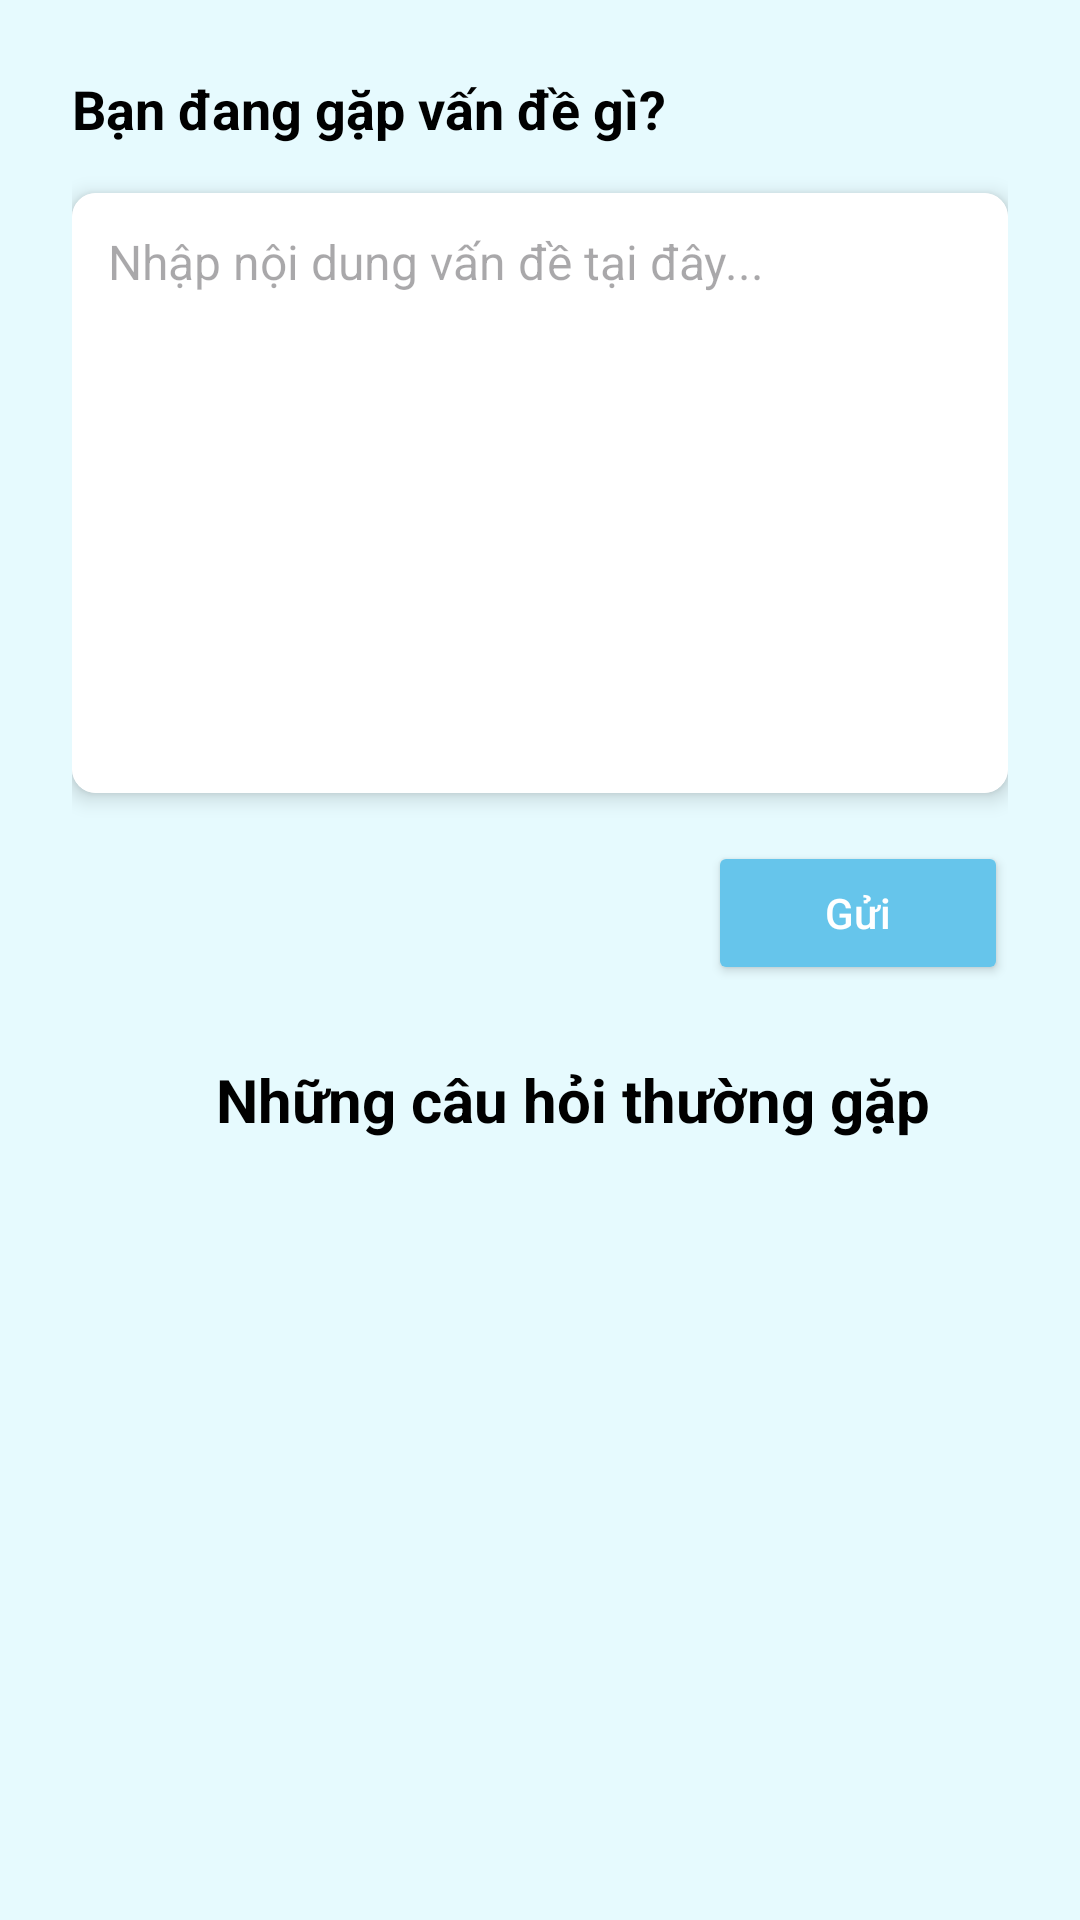

Here is an Android app screen rendered from its layout file. Give the layout XML and the strings, colors and styles it references.
<!-- AndroidManifest.xml: application theme Theme.Kann -->
<!-- res/layout/fragment_trang_hotro_v1.xml -->
<?xml version="1.0" encoding="utf-8"?>
<androidx.constraintlayout.widget.ConstraintLayout
    xmlns:android="http://schemas.android.com/apk/res/android"
    xmlns:app="http://schemas.android.com/apk/res-auto"
    xmlns:tools="http://schemas.android.com/tools"
    android:layout_width="match_parent"
    android:layout_height="match_parent"
    android:padding="24dp"
    android:background="#E6FAFE" >

    <TextView
    android:id="@+id/tv_title"
    android:layout_width="0dp"
    android:layout_height="wrap_content"
    android:text="Bạn đang gặp vấn đề gì?"
    android:textColor="@android:color/black"
    android:textSize="18sp"
    android:textStyle="bold"
    app:layout_constraintTop_toTopOf="parent"
    app:layout_constraintStart_toStartOf="parent"
    app:layout_constraintEnd_toEndOf="parent" />

    <androidx.cardview.widget.CardView
        android:id="@+id/card_input"
        android:layout_width="0dp"
        android:layout_height="wrap_content"
        android:layout_marginTop="16dp"
        app:cardCornerRadius="8dp"
        app:cardElevation="4dp"
        app:layout_constraintTop_toBottomOf="@id/tv_title"
        app:layout_constraintStart_toStartOf="parent"
        app:layout_constraintEnd_toEndOf="parent">

        <EditText
            android:id="@+id/et_content"
            android:layout_width="match_parent"
            android:layout_height="200dp"
            android:autofillHints="emailAddress"
            android:background="@android:color/white"
            android:gravity="top|start"
            android:hint="Nhập nội dung vấn đề tại đây..."
            android:inputType="textMultiLine|textEmailAddress"
            android:padding="12dp"
            android:textColor="@android:color/black"
            android:textSize="16sp" />

    </androidx.cardview.widget.CardView>

    <Button
        android:id="@+id/btn_send"
        android:layout_width="wrap_content"
        android:layout_height="wrap_content"
        android:layout_marginTop="16dp"
        android:minWidth="100dp"
        android:text="Gửi"
        android:textAllCaps="false"
        android:textColor="@android:color/white"
        android:backgroundTint="#66C5EB"
        app:layout_constraintTop_toBottomOf="@id/card_input"
        app:layout_constraintEnd_toEndOf="parent" />

    <TextView
        android:id="@+id/tv_faq_title"
        android:layout_width="wrap_content"
        android:layout_height="wrap_content"
        android:layout_marginStart="48dp"
        android:layout_marginBottom="236dp"
        android:text="Những câu hỏi thường gặp"
        android:textColor="@android:color/black"
        android:textSize="20sp"
        android:textStyle="bold"
        app:layout_constraintBottom_toBottomOf="parent"
        app:layout_constraintStart_toStartOf="parent" />

    <ImageView
        android:id="@+id/img_arrow"
        android:layout_width="24dp"
        android:layout_height="24dp"
        android:layout_marginStart="8dp"
        android:src="@drawable/next"
        android:contentDescription="Mũi tên"
        app:tint="@android:color/black"
        app:layout_constraintStart_toEndOf="@id/tv_faq_title"
        app:layout_constraintTop_toTopOf="@id/tv_faq_title"
        app:layout_constraintBottom_toBottomOf="@id/tv_faq_title" />

</androidx.constraintlayout.widget.ConstraintLayout>
<!-- resources referenced by this layout -->
<resources>
  <style name="Theme.Kann" parent="Base.Theme.Kann" />
  <style name="Base.Theme.Kann" parent="Theme.Material3.DayNight.NoActionBar">
          
          
      </style>
</resources>
